Run: headless pygame with SDL's dummy video driver; simulated clock (each Clock.tick advances the game by its frame time, no real sleeping); random seed 0; keys injected as events and as key.get_pressed() state; no mouse input.
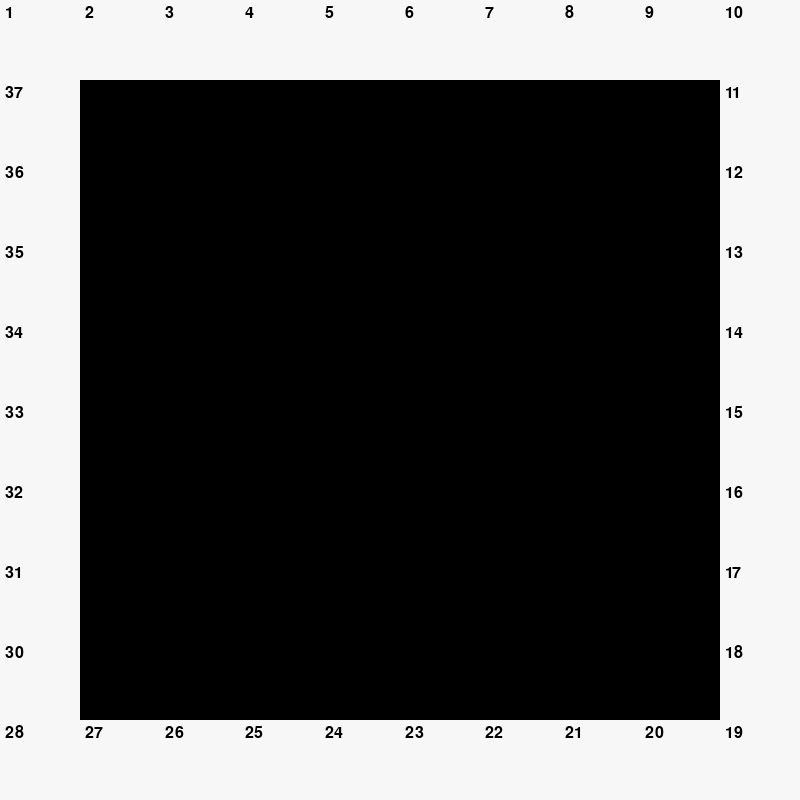
Frame 1 of 4 · flips 1–60 · no input
Frame 2 of 4 · flips 61–180 · tapped SPACE, RETURN · held RIGHT (→), D · screen unchanged from frame 1, image omitted
Frame 3 of 4 · flips 181–300 · held DOWN (↓), S · screen unchanged from frame 2, image omitted
Frame 4 of 4 · flips 301–420 · held LEFT (←), A, UP (↑), W · screen unchanged from frame 3, image omitted

The pygame program that drew these frames:

import pygame as pg


pg.init()

SCREEN_WIDTH = 800
SCREEN_HEIGHT = 800
FONT = pg.font.SysFont(None, 24)

pg.display.set_caption("Monopoly")
screen = pg.display.set_mode((SCREEN_WIDTH, SCREEN_HEIGHT))

class Card:
    def __init__(self, x, y, index):
        self.index = index
        self.name = None
        self.price = None
        self.x = x 
        self.y = y
        self.width = 80
        self.height = 80
        self.owner = None

    def draw(self, screen):
        pg.draw.rect(screen, (247, 247, 247), (self.x, self.y, self.width, self.height))

        index = FONT.render(str(self.index), True, (0, 0, 0))
        screen.blit(index, (self.x+5, self.y+5))


class Board:
    def __init__(self):
        self.cards = []
        self.create_board()

    def create_board(self):
        o=1

        for i in range(4):
            if i==0:
                for j in range(10):
                    self.cards.append(Card(j*80, 0, o))
                    o+=1

            if i==1:
                for j in range(9):
                    self.cards.append(Card(720, (j*80)+80, o))
                    o+=1

            if i==2:
                for j in reversed(range(10)):
                    self.cards.append(Card((j*80)-80, 720, o))
                    o+=1

            if i==3:
                for j in reversed(range(8)):
                    self.cards.append(Card(0, (j*80)+80, o))
                    o+=1

    def draw(self, screen):
        for card in self.cards:
            card.draw(screen)


class Game:
    def __init__(self, width, height, screen):
        self.SCREEN_WIDTH = width
        self.SCREEN_HEIGHT = height

        self.screen = screen
        self.board = Board()

    def run(self):
        run = True

        while run:
            pg.time.delay(450)

            for event in pg.event.get():
                if event.type == pg.QUIT:
                    run = False

            self.draw_board()
            self.update()

    def draw_board(self):
        self.board.draw(self.screen)

    def update(self):
        pg.display.update()


if __name__ == '__main__':
    monopoly = Game(SCREEN_WIDTH, SCREEN_HEIGHT, screen)
    monopoly.run()
    pg.quit()
